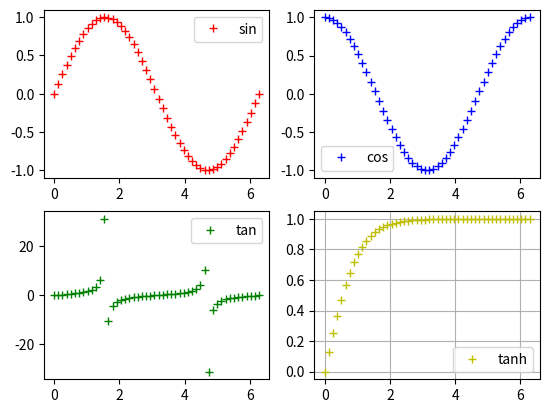

Write the Python code that produced this figure.
from matplotlib.pyplot import plot, show, subplot, legend, grid
from numpy import pi, linspace, sin, cos, tan, tanh

x = linspace(0, 2*pi, 50)

subplot(2,2,1)
plot(x, sin(x), "r+", label='sin')
legend(loc='best')

subplot(2,2,2)
plot(x, cos(x), "b+", label='cos')
legend(loc='best')

subplot(2,2,3)
plot(x, tan(x), "g+", label='tan')
legend(loc='best')

subplot(2,2,4)
plot(x, tanh(x), "y+", label='tanh')
legend(loc='best')
grid()

show()